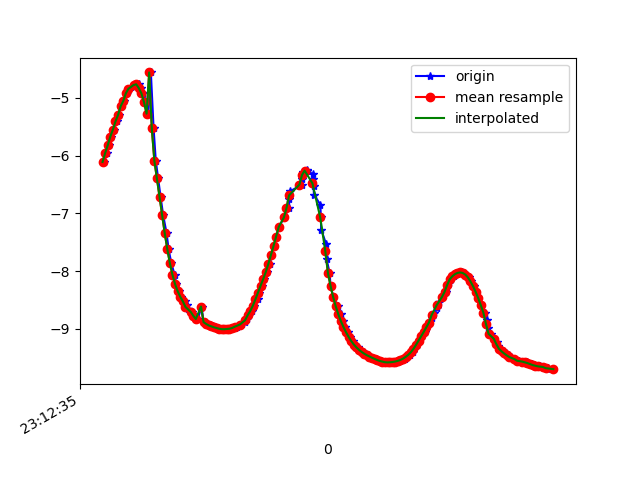

Values plotted in this chart, from the file beside it:
1617837155955, 532799525413195, -6.10943, -7.4755464, 1.682578
1617837155971, 532799544643965, -5.958, -7.565, 1.822
1617837155987, 532799563874735, -5.821, -7.688, 1.746
1617837156009, 532799583105505, -5.672, -7.764, 1.893
1617837156026, 532799602336275, -5.548, -7.878, 1.788
1617837156052, 532799621567045, -5.408, -7.949, 1.899
1617837156064, 532799640797815, -5.293, -8.057, 1.764
1617837156083, 532799660028585, -5.145, -8.133, 1.85
1617837156109, 532799679259355, -5.053, -8.223, 1.698
1617837156131, 532799698490125, -4.92, -8.294, 1.742
1617837156140, 532799717720895, -4.872, -8.347, 1.62
1617837156159, 532799736951665, -4.811, -8.408, 1.483
1617837156180, 532799756182435, -4.791, -8.424, 1.457
1617837156197, 532799775413205, -4.763, -8.471, 1.264
1617837156218, 532799794643975, -4.765, -8.462, 1.315
1617837156235, 532799813874745, -4.832, -8.448, 1.149
1617837156254, 532799833105515, -4.922, -8.391, 1.189
1617837156279, 532799852336285, -5.075, -8.325, 0.988
1617837156293, 532799871567055, -5.273, -8.202, 0.9774
1617837156313, 532799890797825, -4.559, -8.615, 1.014
1617837156334, 532799910028595, -5.523, -8.038, 0.9604
1617837156351, 532799929259365, -6.089, -7.627, 0.8923
1617837156369, 532799948490135, -6.396, -7.38, 0.8135
1617837156388, 532799967720905, -6.714, -7.104, 0.7063
1617837156408, 532799986951675, -7.034, -6.798, 0.5917
1617837156434, 532800006182445, -7.341, -6.474, 0.4878
1617837156450, 532800025413215, -7.621, -6.147, 0.4069
1617837156471, 532800044643985, -7.865, -5.835, 0.3594
1617837156497, 532800063874755, -8.067, -5.554, 0.3403
1617837156510, 532800083105525, -8.226, -5.316, 0.342
1617837156534, 532800102336295, -8.349, -5.12, 0.3571
1617837156545, 532800121567065, -8.445, -4.957, 0.3774
1617837156577, 532800140797835, -8.524, -4.82, 0.3868
1617837156595, 532800160028605, -8.591, -4.7, 0.3795
1617837156598, 532800179259375, -8.651, -4.591, 0.353
1617837156628, 532800198490145, -8.705, -4.491, 0.3068
1617837156644, 532800217720915, -8.752, -4.402, 0.2472
1617837156656, 532800236951685, -8.794, -4.322, 0.1703
1617837156676, 532800256182455, -8.83, -4.249, 0.07375
1617837156704, 532800275413225, -8.614, -4.67, -0.1749
1617837156720, 532800294643995, -8.886, -4.131, -0.1418
1617837156742, 532800313874765, -8.906, -4.083, -0.2282
1617837156755, 532800333105535, -8.924, -4.039, -0.2927
1617837156768, 532800352336305, -8.942, -3.997, -0.3346
1617837156793, 532800371567075, -8.959, -3.957, -0.3532
1617837156807, 532800390797845, -8.973, -3.923, -0.3548
1617837156825, 532800410028615, -8.987, -3.893, -0.3435
1617837156849, 532800429259385, -8.999, -3.868, -0.319
1617837156868, 532800448490155, -9.006, -3.853, -0.2882
1617837156882, 532800467720925, -9.007, -3.852, -0.264
1617837156901, 532800486951695, -9.004, -3.862, -0.2503
1617837156921, 532800506182465, -8.998, -3.875, -0.2387
1617837156945, 532800525413235, -8.991, -3.892, -0.2202
1617837156959, 532800544644005, -8.981, -3.917, -0.2049
1617837156977, 532800563874775, -8.964, -3.956, -0.2087
1617837157002, 532800583105545, -8.94, -4.01, -0.2198
1617837157018, 532800602336315, -8.911, -4.073, -0.2081
1617837157043, 532800621567085, -8.877, -4.148, -0.1678
1617837157055, 532800640797855, -8.829, -4.253, -0.1031
1617837157072, 532800660151118, -8.765, -4.379, -0.1851
1617837157092, 532800679381888, -8.693, -4.524, 0.09687
... 120 more rows
